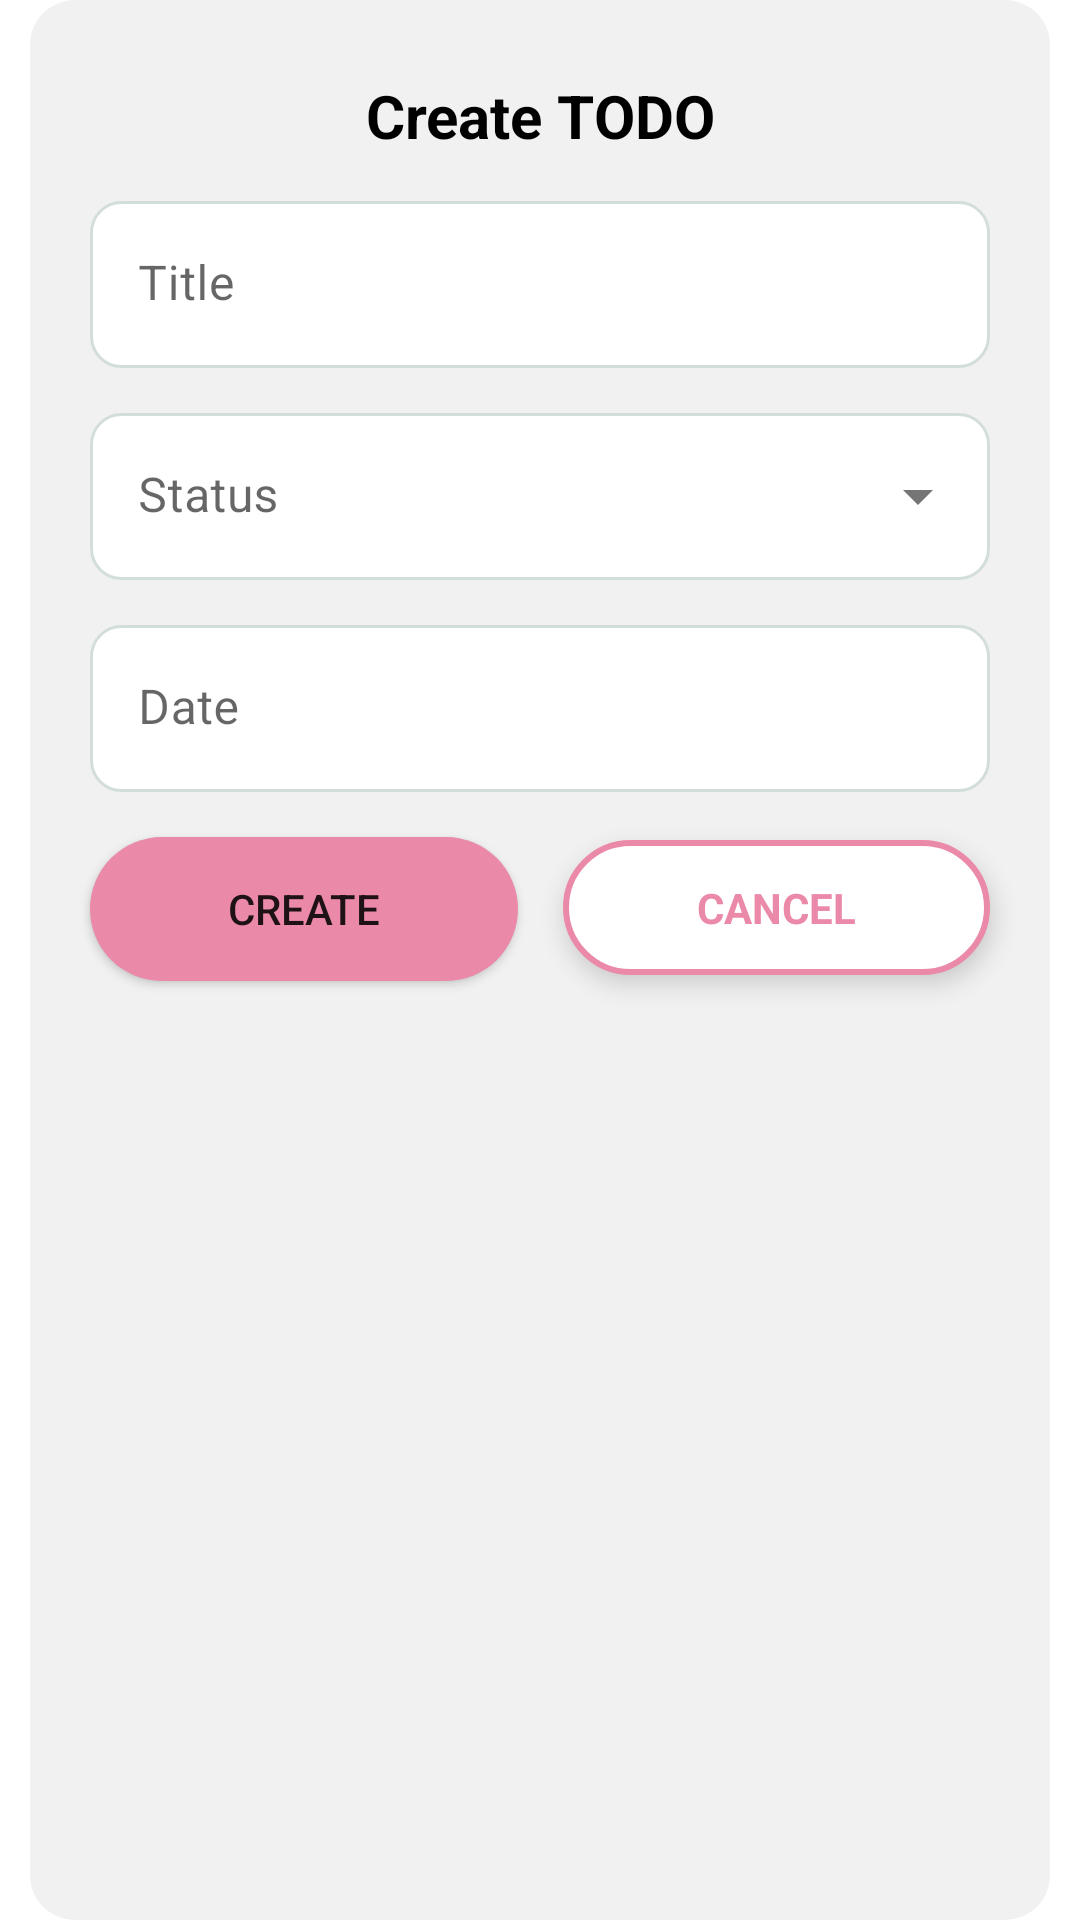

Android layout source for this screen:
<!-- AndroidManifest.xml: application theme Theme.ListUser -->
<!-- res/layout/cus_dialog_todocreate.xml -->
<?xml version="1.0" encoding="utf-8"?>
<androidx.constraintlayout.widget.ConstraintLayout xmlns:android="http://schemas.android.com/apk/res/android"
    xmlns:app="http://schemas.android.com/apk/res-auto"
    xmlns:tools="http://schemas.android.com/tools"
    android:layout_width="300dp"
    android:layout_height="wrap_content"
    android:padding="15dp"
    android:background="@drawable/cus_dialog_bgi_inset">

    <TextView
        android:id="@+id/tvCreateTodoTitle"
        android:layout_width="wrap_content"
        android:layout_height="wrap_content"
        android:layout_margin="10dp"
        android:text="Create TODO"
        android:textColor="@color/black"
        android:textSize="20sp"
        android:textStyle="bold"
        app:layout_constraintEnd_toEndOf="parent"
        app:layout_constraintStart_toStartOf="parent"
        app:layout_constraintTop_toTopOf="parent" />

    <com.google.android.material.textfield.TextInputLayout
        android:id="@+id/lyTodoTitle"
        android:layout_width="match_parent"
        android:layout_height="wrap_content"
        android:layout_margin="15dp"
        android:hint="Title"
        app:boxStrokeWidth="0dp"
        app:boxStrokeWidthFocused="0dp"
        app:layout_constraintEnd_toEndOf="parent"
        app:layout_constraintStart_toStartOf="parent"
        app:layout_constraintTop_toBottomOf="@id/tvCreateTodoTitle">

        <com.google.android.material.textfield.TextInputEditText
            android:id="@+id/etTodoTitle"
            android:layout_width="match_parent"
            android:layout_height="wrap_content"
            android:background="@drawable/et_rounded"
            android:inputType="textCapSentences" />
    </com.google.android.material.textfield.TextInputLayout>

    <com.google.android.material.textfield.TextInputLayout
        android:id="@+id/lyTodoStatus"
        android:layout_width="match_parent"
        android:layout_height="wrap_content"
        style="@style/Widget.MaterialComponents.TextInputLayout.FilledBox.ExposedDropdownMenu"
        android:layout_margin="15dp"
        android:hint="Status"
        app:boxStrokeWidth="0dp"
        app:boxStrokeWidthFocused="0dp"
        app:layout_constraintEnd_toEndOf="parent"
        app:layout_constraintStart_toStartOf="parent"
        app:layout_constraintTop_toBottomOf="@id/lyTodoTitle">
        <AutoCompleteTextView
            android:id="@+id/acStatus"
            android:layout_width="match_parent"
            android:layout_height="match_parent"
            android:background="@drawable/et_rounded"
            />
    </com.google.android.material.textfield.TextInputLayout>

    <com.google.android.material.textfield.TextInputLayout
        android:id="@+id/lyDatePicker"
        android:layout_width="match_parent"
        android:layout_height="wrap_content"
        android:layout_margin="15dp"
        android:hint="Date"
        app:boxStrokeWidth="0dp"
        app:boxStrokeWidthFocused="0dp"
        app:layout_constraintEnd_toEndOf="parent"
        app:layout_constraintStart_toStartOf="parent"
        app:layout_constraintTop_toBottomOf="@id/lyTodoStatus">
        <com.google.android.material.textfield.TextInputEditText
            android:id="@+id/etDate"
            android:layout_width="match_parent"
            android:layout_height="wrap_content"
            android:background="@drawable/et_rounded"

            />
    </com.google.android.material.textfield.TextInputLayout>

    <Button
        android:id="@+id/btnDialogCreate"
        android:layout_width="0dp"
        android:layout_height="wrap_content"
        android:layout_margin="15dp"
        android:background="@drawable/btn_rounded"
        app:layout_constraintLeft_toLeftOf="parent"
        app:layout_constraintTop_toBottomOf="@id/lyDatePicker"
        app:layout_constraintRight_toLeftOf="@id/btnDialogCancel"
        android:text="create"
        android:elevation="5dp"
        />

    <TextView
        android:id="@+id/btnDialogCancel"
        android:layout_width="0dp"
        android:layout_height="wrap_content"
        android:padding="13dp"
        android:gravity="center"
        android:layout_marginTop="16dp"
        android:layout_marginRight="15dp"
        android:background="@drawable/btn_rounded_withstroke"
        app:layout_constraintRight_toRightOf="parent"
        app:layout_constraintTop_toBottomOf="@id/lyDatePicker"
        app:layout_constraintLeft_toRightOf="@id/btnDialogCreate"
        android:text="CANCEL"
        android:textStyle="bold"
        android:textColor="@color/cus_pink"
        android:elevation="5dp"
        />






</androidx.constraintlayout.widget.ConstraintLayout>
<!-- resources referenced by this layout -->
<resources>
  <color name="black">#FF000000</color>
  <color name="cus_pink">#EB89A9</color>
  <!-- drawable btn_rounded (drawable) -->
  <?xml version="1.0" encoding="utf-8"?>
  <shape xmlns:android="http://schemas.android.com/apk/res/android"
      android:shape="rectangle">
      <solid android:color="@color/cus_pink"/>
      <corners android:radius="50dp"/>
  
  </shape>
  <!-- drawable btn_rounded_withstroke (drawable) -->
  <?xml version="1.0" encoding="utf-8"?>
  <shape xmlns:android="http://schemas.android.com/apk/res/android"
      android:shape="rectangle">
      <solid android:color="@color/white"/>
      <stroke android:color="@color/cus_pink" android:width="2dp"/>
      <corners android:radius="50dp"/>
  
  </shape>
  <!-- drawable cus_dialog_bgi_inset (drawable) -->
  <?xml version="1.0" encoding="utf-8"?>
  <inset
      xmlns:android="http://schemas.android.com/apk/res/android"
      android:drawable="@drawable/layout_rounded"
      android:insetLeft="10dp"
      android:insetRight="10dp"
      >
  </inset>
  <!-- drawable et_rounded (drawable) -->
  <?xml version="1.0" encoding="utf-8"?>
  <shape xmlns:android="http://schemas.android.com/apk/res/android"
      android:shape="rectangle">
      <solid android:color="#ffffff"/>
      <corners android:radius="10dp"/>
      <stroke android:width="1dp" android:color="#D3DEDC"/>
  </shape>
  <style name="Theme.ListUser" parent="Theme.MaterialComponents.DayNight.NoActionBar">
          
          <item name="colorPrimary">@color/cus_pink</item>
          <item name="colorPrimaryVariant">@color/cus_pink</item>
          <item name="colorOnPrimary">@color/white</item>
          
          <item name="colorSecondary">@color/cus_pink</item>
          <item name="colorSecondaryVariant">@color/teal_700</item>
          <item name="colorOnSecondary">@color/white</item>
          
          <item name="android:statusBarColor" tools:targetApi="l">?attr/colorPrimaryVariant</item>
          
      </style>
  <color name="white">#FFFFFFFF</color>
  <!-- drawable layout_rounded (drawable) -->
  <?xml version="1.0" encoding="utf-8"?>
  <shape xmlns:android="http://schemas.android.com/apk/res/android"
      android:shape="rectangle">
      <solid android:color="#F1F1F1"/>
      <corners android:radius="15dp"/>
  </shape>
  <color name="teal_700">#FF018786</color>
</resources>
